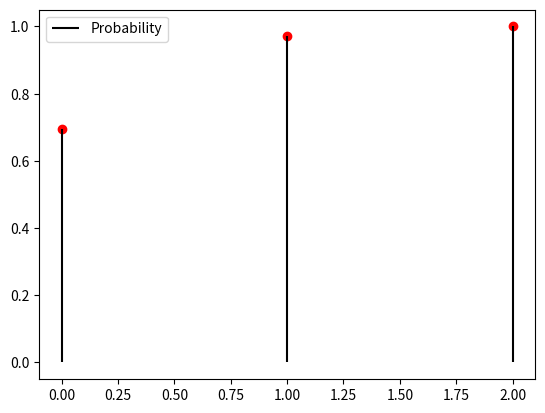

The matplotlib source for this figure:
from scipy.stats import binom
import numpy as np
import matplotlib.pyplot as plt

#Number of trials, probability of success
n = 2
p = 1/6

#Binomial Random Variable
rv = binom(n, p)

#X_Values
x_val = np.arange((n+1))

#CDF Values (Y axis)
cdf_val = rv.cdf(x_val)

#Plot
plt.plot(x_val, cdf_val, 'ro')
plt.vlines(x_val, 0, cdf_val, colors='k', label='Probability')
plt.legend(loc = 'best', frameon = True)

plt.show()